Run: headless pygame with SDL's dummy video driver; simulated clock (each Clock.tick advances the game by its frame time, no real sleeping); random seed 0; keys injected as events and as key.get_pressed() state; mouse plan: one left click at the window centre at the start of phase 2, then a move to the lower-right quarter at the start of phase 3.
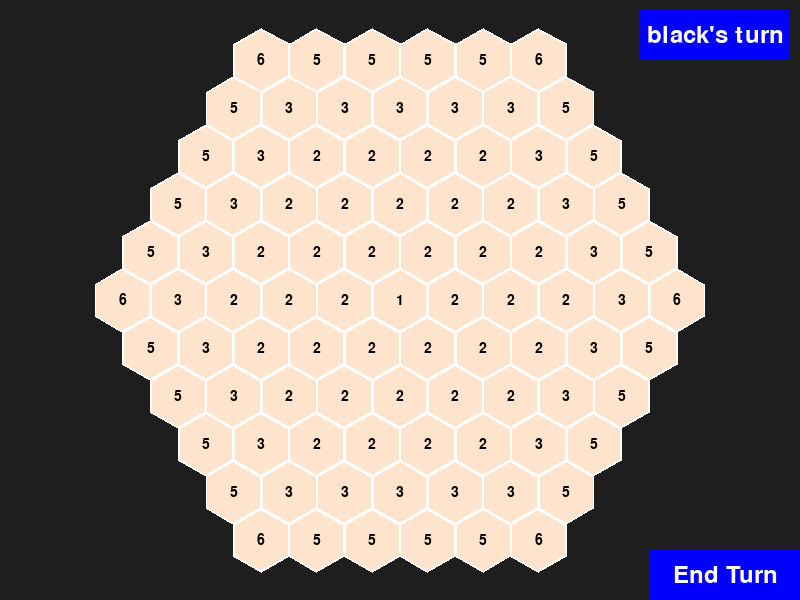
Frame 1 of 4 · flips 1–60 · no input
Frame 2 of 4 · flips 61–180 · clicked the window centre · tapped SPACE, RETURN · held RIGHT (→), D · screen unchanged from frame 1, image omitted
Frame 3 of 4 · flips 181–300 · moved the mouse to the lower-right quarter · held DOWN (↓), S · screen unchanged from frame 2, image omitted
Frame 4 of 4 · flips 301–420 · held LEFT (←), A, UP (↑), W · screen unchanged from frame 3, image omitted

The pygame program that drew these frames:

import pygame
import math
import sys
import os 
import random

pygame.init()

# Set environment variable to ensure the window opens at the center of the screen
os.environ['SDL_VIDEO_CENTERED'] = '1'

# Initialize Pygame
pygame.init()

# Get current screen resolution
screen_info = pygame.display.Info()
screen_width = screen_info.current_w
screen_height = screen_info.current_h

# Create a window
WIDTH, HEIGHT = 800, 600
screen = pygame.display.set_mode((WIDTH, HEIGHT))

# Define colors and hexagon properties
BG_COLOR = (30, 30, 30)
BLACK = (0, 0, 0)
WHITE = (255, 255, 255)
GRAY = (128, 128, 128)
HEX_SIZE = 30
HEX_BORDER = 2
PIECE_RADIUS = int(HEX_SIZE * 0.8)

# Initialize font for text rendering
pygame.font.init()
font = pygame.font.SysFont(None, int(HEX_SIZE * 0.7))

# Initialize game state variables
hexagon_board = {}
selected_counts = {}
turn_ended = False
max_selected_counts = {}
initial_counts = {}  # Store initial counts for each label

game_over = False

def draw_player_turn_button(screen, button_text, message=""):
    """Draws a turn indicator button at the top right of the screen."""
    screen_width, screen_height = screen.get_size()
    font = pygame.font.SysFont(None, 36)  # Set the font size to 36
    button_width, button_height = 150, 50  # Width and height of the button
    button_x = screen_width - button_width - 10  # 10 pixels margin from the right edge
    button_y = 10  # 10 pixels margin from the top edge
    button_rect = pygame.Rect(button_x, button_y, button_width, button_height)
    pygame.draw.rect(screen, (0, 0, 255), button_rect)  # Draw a blue button

    # Check if the button text is 'Game Over'
    if button_text == 'Game Over':
        text = button_text
    else:
        text = button_text + "'s turn"
    
    text_surf = font.render(text, True, pygame.Color('white'))
    screen.blit(text_surf, text_surf.get_rect(center=button_rect.center))

    return button_rect

def draw_hexagon(surface, x, y, size, border_color, fill_color, number=None, border_thickness=2, number_color=BLACK):
    """Draws a hexagon with optional number in its center."""
    angles_deg = [60 * i + 30 for i in range(6)]
    outer_points = [(x + (size + border_thickness) * math.cos(math.radians(angle)),
                     y + (size + border_thickness) * math.sin(math.radians(angle))) for angle in angles_deg]
    inner_points = [(x + size * math.cos(math.radians(angle)),
                     y + size * math.sin(math.radians(angle))) for angle in angles_deg]
    
    if fill_color == WHITE:
        border_color = GRAY  
        number_color = WHITE  
    elif fill_color == BLACK:
        border_color = WHITE  
        
    pygame.draw.polygon(surface, border_color, outer_points)
    pygame.draw.polygon(surface, fill_color, inner_points)

    if number is not None:
        text_surface = font.render(str(number), True, number_color)
        text_rect = text_surface.get_rect(center=(x, y))
        surface.blit(text_surface, text_rect)

def point_in_hex(x, y, hex_x, hex_y, size):
    """Check if the point (x, y) is inside the hexagon centered at (hex_x, hex_y)."""
    dx = abs(x - hex_x)
    dy = abs(y - hex_y)
    return dx <= size * math.sqrt(3) / 2 and dy <= size * 3 / 2 and size * 3 / 2 - dx * math.sqrt(3) / 3 > dy

def draw_hex_shape_grid(surface, center_row, center_col, size):
    """Draws a grid of hexagons on the screen, labeled by distance from center."""
    global hexagon_board
    initial_counts.clear()  

    def get_hex_label(row, col, max_dist):
        dist_from_center = max(abs(row), abs(col), abs(row + col))
        if dist_from_center == 0:
            return 1
        label = 5
        
        corners = [(row, col) for row in (-max_dist, max_dist) for col in (-max_dist, max_dist)]
        corners.extend([(-max_dist, 0), (0, -max_dist), (max_dist, 0), (0, max_dist)])

        if (row, col) in corners:
            label = 6
        elif abs(row) == max_dist or abs(col) == max_dist or abs(row + col) == max_dist:
            label = 5
        elif abs(row) == max_dist - 1 or abs(col) == max_dist - 1 or abs(row + col) == max_dist - 1:
            label = 3
        elif abs(row) <= max_dist - 2 and abs(col) <= max_dist - 2 and abs(row + col) <= max_dist - 2:
            label = 2
       
        return label

    max_dist = center_row

    for row in range(-center_row, center_row + 1):
        for col in range(-center_col, center_col + 1):
            dist_from_center = max(abs(row), abs(col), abs(row + col))
            if dist_from_center <= center_row:
                x = WIDTH / 2 + (col + row / 2) * (math.sqrt(3) * (size + HEX_BORDER))
                y = HEIGHT / 2 + row * ((size + HEX_BORDER) * 1.5)
                label = get_hex_label(row, col, max_dist)
                
                hexagon_board[(row, col)] = {
                    'x': x,
                    'y': y,
                    'label': label,
                    'selected': False,
                    'booked': False,  # Ensure 'booked' key is initialized
                    'owner': None  # Track which player has selected the hexagon
                }
                
                initial_counts[label] = initial_counts.get(label, 0) + 1

                draw_hexagon(surface, x, y, size, (255, 255, 255), (255, 228, 205), label)

def draw_piece(surface, center_x, center_y, color):
    """Draws a game piece at specified coordinates."""
    pygame.draw.circle(surface, color, (int(center_x), int(center_y)), PIECE_RADIUS)

def draw_end_turn_button(screen):
    # Draw a simple button on the screen and return its rect
    font = pygame.font.SysFont(None, 36)
    button_rect = pygame.Rect(650, 550, 150, 50)
    pygame.draw.rect(screen, (0, 0, 255), button_rect)  # Blue button
    text_surf = font.render('End Turn', True, pygame.Color('white'))
    screen.blit(text_surf, text_surf.get_rect(center=button_rect.center))
    return button_rect

def check_all_hexes_selected():
    """Checks if all hexes on the board have been selected."""
    return all(hex_info['selected'] for hex_info in hexagon_board.values())

def calculate_connected_areas(color):
    """Calculates the largest connected area of hexes of the specified color."""
    def dfs(row, col, visited):
        if (row, col) in visited or not (row, col) in hexagon_board or hexagon_board[(row, col)]['label'] != color:
            return 0
        visited.add((row, col))
        count = 1
        for dr, dc in [(-1, 0), (1, 0), (0, -1), (0, 1), (-1, 1), (1, -1)]:
            next_row, next_col = row + dr, col + dc
            count += dfs(next_row, next_col, visited)
        return count

    visited = set()
    max_area = 0
    for (row, col), info in hexagon_board.items():
        if (row, col) not in visited and info['label'] == color:
            area = dfs(row, col, visited)
            if area > max_area:
                max_area = area
    return max_area

def display_connected_areas():
    """Displays the size of the largest connected areas for black and white pieces."""
    black_area = calculate_connected_areas(1)  # 黑子的標籤為1
    white_area = calculate_connected_areas(2)  # 白子的標籤為2
    black_text = font.render(f"Black Area: {black_area}", True, BLACK)
    white_text = font.render(f"White Area: {white_area}", True, WHITE)
    screen.blit(black_text, (10, 10))
    screen.blit(white_text, (10, 30))
    pygame.display.update()

def update_selected_hexes(selected_hexes):
    """Updates the state and visual representation of selected hexes."""
    global current_turn, selected_counts
    for hex_info in selected_hexes:
        hex_info['selected'] = True
        hex_info['booked'] = True
        hex_info['owner'] = current_turn  # Update the owner when a hex is selected
        selected_counts[hex_info['label']] = selected_counts.get(hex_info['label'], 0) + 1
        fill_color = BLACK if current_turn == 'black' else WHITE
        draw_hexagon(screen, hex_info['x'], hex_info['y'], HEX_SIZE, (128, 128, 128), fill_color, hex_info['label'])
        pygame.display.flip()

def process_selections_by_round(x, y, current_round):
    """Processes player selections on the board based on the current round number."""
    global current_label, required_selections
    selected_hexes = []
    
    for (hx, hy), hex_info in hexagon_board.items():
        if point_in_hex(x, y, hex_info['x'], hex_info['y'], HEX_SIZE) and not hex_info.get('booked', False):
            if current_round == 1 and hex_info['label'] == 2 and selected_counts.get(2, 0) < 1:
                selected_hexes.append(hex_info)
                break  # In the first round, only one hexagon labeled as 2 is allowed to be selected.
            elif current_round > 1:
                if current_label is None:
                    current_label = hex_info['label']
                    required_selections = hex_info['label']
                if current_label == hex_info['label'] and selected_counts.get(current_label, 0) < required_selections:
                    selected_hexes.append(hex_info)
                if selected_counts.get(current_label, 0) >= required_selections:
                    break  # Stop selecting once the required number is reached.

    return selected_hexes

def display_remaining_hexes():
    """Calculates and displays the remaining number of hexes for each label on the terminal."""
    remaining_counts = {1: 0, 2: 0, 3: 0, 5: 0, 6: 0} # Initialize counters
    
    # Traverse the hexagon_board to update the remaining count for each label
    for hex_info in hexagon_board.values():
        if not hex_info['selected']:  # If the hex is not selected
            label = hex_info['label']
            if label in remaining_counts:
                remaining_counts[label] += 1
    
    # Output the remaining count for each label
    all_selected = True
    print("Remaining hexes by label:")
    for label, count in sorted(remaining_counts.items()):
        print(f"Label {label}: {count}")
        if count > 0:
            all_selected = False
            # break
    return all_selected
            
def auto_select_remaining_hexes(label, required_selections):
    """Automatically selects the remaining hexes for a label if the turn timer expires."""
    hexes_by_label = {}
    # Collect all unbooked hexes of the current label
    for pos, info in hexagon_board.items():
        if not info.get('booked', False) and info['label'] == label:
            hexes_by_label.setdefault(label, []).append(info)
    
    remaining_hexes = hexes_by_label.get(label, [])
    number_to_select = min(len(remaining_hexes), required_selections - selected_counts.get(label, 0))

    selected_hexes = random.sample(remaining_hexes, number_to_select) if number_to_select > 0 else []
    # Process selected hexes
    update_selected_hexes(selected_hexes)

    print(f"AI selected {number_to_select} hexes automatically due to timeout.")     

def Count_Hexagons_by_Owner():
    owner_count = {'None': 0, 'white': 50, 'black': 41}
    for hex_info in hexagon_board.values():
        owner = hex_info['owner']
        if owner is None:
            owner_count['None'] += 1
        else:
            owner_count[owner] += 1
    
    print(owner_count)

def display_final_scores():
    """Displays the final scores of both players."""
    black_score = sum(1 for hex_info in hexagon_board.values() if hex_info['owner'] == 'black')
    white_score = sum(1 for hex_info in hexagon_board.values() if hex_info['owner'] == 'white')

    print(f"Final Score - Black: {black_score}, White: {white_score}")

    font = pygame.font.SysFont(None, 48)
    score_text = f"Final Score - Black: {black_score}, White: {white_score}"
    text_surf = font.render(score_text, True, pygame.Color('white'))
    screen.blit(text_surf, text_surf.get_rect(center=(WIDTH // 2, HEIGHT // 2)))
    pygame.display.flip()

def end_current_round():
    """Ends the current round, checking if the conditions for round completion are met."""
    global current_label, current_turn, turn_ended, current_round, selected_counts, hexagon_board, game_over
       
    if current_label is None:
        if current_round != 1:
            print("No selections have been made this round. You must select at least one hex.")
            return  # Do not end the round if no selections have been made
    # # Before ending the round, calculate the remaining and selected counts
    remaining_hexes = len([info for info in hexagon_board.values() if info['label'] == current_label and not info.get('booked', False)])
    selected_hexes_count = selected_counts.get(current_label, 0)

    if (remaining_hexes == 0) and (selected_hexes_count + 1) == current_label:
        
        print(f"Ending round with sufficient selections for label: {current_label}.")
        display_remaining_hexes()
        reset_round_state()    
        return
    
    # Check if the round can be ended
    elif current_label is not None:
        
        if selected_hexes_count != current_label:
            
            print(f"You have not selected enough hexes of label: {current_label}. Needed: {current_label}, selected: {selected_hexes_count}.")
            return 
         
        elif remaining_hexes < current_label:
            if selected_hexes_count < remaining_hexes:
                print(f"Not enough hexes left for label: {current_label}. You need to select all {remaining_hexes} available hexes.")
                # Additional steps might be needed to cancel the originally booked hexes
                return  # Do not end the round if not all available hexes are selected when fewer than needed
        # All conditions are met to end the round
        elif selected_hexes_count < current_label:
            # Additional steps might be needed to cancel the originally booked hexes
            print(f"You have not selected enough hexes of label: {current_label}. Needed: {current_label}, selected: {selected_hexes_count}.")
    
    # All conditions for round completion are satisfied
    display_remaining_hexes()
    print(f"Ending round with sufficient selections for label: {current_label}.")
    reset_round_state()


def reset_round_state():
    """Resets the state of the round, preparing for the next one."""
    global current_label, current_turn, turn_ended, current_round, selected_counts
    current_label = None
    selected_counts = {}
    print("Round ended, it's now " + current_turn + "'s turn.")
    current_turn = 'white' if current_turn == 'black' else 'black'
    turn_ended = True
    draw_player_turn_button(screen, current_turn)
    current_round += 1
    pygame.display.flip()

def evaluate_board():
    """Evaluates the board and returns a score."""
    # Example evaluation function: Difference in the number of hexes controlled by black and white
    black_count = sum(1 for hex_info in hexagon_board.values() if hex_info['owner'] == 'black')
    white_count = sum(1 for hex_info in hexagon_board.values() if hex_info['owner'] == 'white')
    return black_count - white_count

def minimax(depth, alpha, beta, maximizing_player):
    """Minimax algorithm with alpha-beta pruning."""
    if depth == 0 or check_all_hexes_selected():
        return evaluate_board(), None
    
    best_move = None
    if maximizing_player:
        max_eval = float('-inf')
        for move in get_all_possible_moves('black'):
            make_move(move, 'black')
            eval, _ = minimax(depth - 1, alpha, beta, False)
            undo_move(move)
            if eval > max_eval:
                max_eval = eval
                best_move = move
            alpha = max(alpha, eval)
            if beta <= alpha:
                break
        return max_eval, best_move
    else:
        min_eval = float('inf')
        for move in get_all_possible_moves('white'):
            make_move(move, 'white')
            eval, _ = minimax(depth - 1, alpha, beta, True)
            undo_move(move)
            if eval < min_eval:
                min_eval = eval
                best_move = move
            beta = min(beta, eval)
            if beta <= alpha:
                break
        return min_eval, best_move

def get_all_possible_moves(player_color):
    """Get all possible moves for a given player color."""
    possible_moves = []
    for pos, hex_info in hexagon_board.items():
        if not hex_info['selected'] and not hex_info['booked']:
            possible_moves.append((pos, hex_info))
    return possible_moves

def make_move(move, player_color):
    """Make a move on the board."""
    pos, hex_info = move
    hex_info['selected'] = True
    hex_info['booked'] = True
    hex_info['owner'] = player_color
    fill_color = BLACK if player_color == 'black' else WHITE
    draw_hexagon(screen, hex_info['x'], hex_info['y'], HEX_SIZE, (128, 128, 128), fill_color, hex_info['label'])
    pygame.display.flip()

def undo_move(move):
    """Undo a move on the board."""
    pos, hex_info = move
    hex_info['selected'] = False
    hex_info['booked'] = False
    hex_info['owner'] = None
    draw_hexagon(screen, hex_info['x'], hex_info['y'], HEX_SIZE, (255, 255, 255), (255, 228, 205), hex_info['label'])
    pygame.display.flip()

def select_hexes_by_minimax():
    """Select hexes using Minimax algorithm."""
    depth = 4  # Set the search depth for Minimax
    _, best_move = minimax(depth, float('-inf'), float('inf'), current_turn == 'black')
    if best_move:
        return [best_move]
    return []

def select_hexes_by_random(hexes_by_label, current_round):
    """Selects hexes randomly based on the current round and label availability."""
    if current_round == 1:
        return select_hexes_by_minimax()
    
    selected_hexes = []
    if current_round == 1:
        # Special handling for the first round: only select one hexagon labeled as 2.
        if 2 in hexes_by_label and any(not hex_info['selected'] for _, hex_info in hexes_by_label[2]):
            available_hexes = [(pos, hex_info) for pos, hex_info in hexes_by_label[2] if not hex_info['selected']]
            if available_hexes:
                selected_hexes.append(random.choice(available_hexes))
    else:
        # Calculate remaining unselected hexes for each label and choose only those labels with remaining hexes
        available_labels = {
            label: hexes
            for label, hexes in hexes_by_label.items()
            if any(not hex_info['selected'] for _, hex_info in hexes)
        }
        if available_labels:
            selected_label = random.choice(list(available_labels.keys()))
            available_hexes = [(pos, hex_info) for pos, hex_info in available_labels[selected_label] if not hex_info['selected']]
            n = selected_label  # Determine the number of hexagons to select based on their labels.
        
            # Randomly select n hexes, select all remaining hexes if fewer than n are available
            if len(available_hexes) > n:
                selected_hexes.extend(random.sample(available_hexes, n))
            else:
                selected_hexes.extend(available_hexes)

        print(current_round)
    return selected_hexes

def check_timeout_and_autocomplete():
    """Checks for turn timeout and auto-completes selection if necessary."""
    global start_time
    current_time = pygame.time.get_ticks()
    if ((current_turn == 'black' and black_player_type == "human") or
        (current_turn == 'white' and white_player_type == "human")):
        if (current_time - start_time) > 30000:  # If the count exceeds 30, automatically complete the move.
            auto_select_remaining_hexes(current_label, required_selections)
            end_current_round()
            start_time = pygame.time.get_ticks()  # 重置起始時間    

def main(black_player, white_player):
    # Your existing implementation of the game logic here
    print(f"Player 1: {black_player}, Player 2: {white_player}")
    
    """Main game loop."""
    global selected_counts, current_label, current_turn, turn_ended, current_round, \
           start_time, required_selections, black_player_type, white_player_type, remaining_hexes, \
           hexagon_board, running, game_over  
    start_time = pygame.time.get_ticks()  # 記錄起始時間
    running = True
    current_round = 1
    current_label = None  # Track the label selected in the current round
    required_selections = 0  # Required selections based on the first selected label
    clock = pygame.time.Clock()
    black_player_type = black_player
    white_player_type = white_player
    current_turn = 'black'

    # Set the game window background color and update the display
    screen.fill(BG_COLOR)
    draw_hex_shape_grid(screen, 5, 5, HEX_SIZE)
    pygame.display.flip()

    # Draw the 'End Turn' button and update the display
    button_rect = draw_end_turn_button(screen)
    draw_player_turn_button(screen, current_turn)
    pygame.display.flip()
    
    # Define a custom event.
    KEEP_ALIVE_EVENT = pygame.USEREVENT + 1
    # Set up a timer to trigger a custom event every 1 second
    pygame.time.set_timer(KEEP_ALIVE_EVENT, 1000)
    
    # Start the main game loop
    while running:
        check_timeout_and_autocomplete()
        # Handle all events in the game
        for event in pygame.event.get():
            
            if event.type == pygame.QUIT:
                # Exit the game if the window is closed
                pygame.quit()
                sys.exit()
            elif event.type == KEEP_ALIVE_EVENT:
                print("Keep alive event triggered.")
                
            # Handle mouse click events for players set as "Human"
            if event.type == pygame.MOUSEBUTTONUP:
                x, y = pygame.mouse.get_pos()
                    
                if (current_turn == 'black' and black_player_type == "human") or \
                   (current_turn == 'white' and white_player_type == "human"):
                   
                    # 手動選擇座標
                    selected_hexes = process_selections_by_round(x, y, current_round)
                    # 更新座標
                    update_selected_hexes(selected_hexes)
                    
                # Handle the 'End Turn' button click
                if button_rect.collidepoint(event.pos):
                    # Count_Hexagons_by_Owner()
                    end_current_round()
                        
            # Handle random selections for players set as "Random"
            if not turn_ended and ((current_turn == 'black' and black_player_type == "random") or \
                                   (current_turn == 'white' and white_player_type == "random")):
                # Filter unbooked hexes from the hexagon_board and categorize them by label
                hexes_by_label = {}
                for pos, info in hexagon_board.items():
                    if not info.get('booked', False):
                        label = info['label']
                        if label in hexes_by_label:
                            hexes_by_label[label].append((pos, info))
                        else:
                            hexes_by_label[label] = [(pos, info)]
                    
                # Randomly select a specified number of hexes from those filtered by label
                selected_hexes = select_hexes_by_random(hexes_by_label, current_round)
                
                # Process the selected hexes
                for pos, hex_info in selected_hexes:
                    hex_info['selected'] = True
                    hex_info['booked'] = True
                    hex_info['owner'] = current_turn
                    fill_color = BLACK if current_turn == 'black' else WHITE
                    draw_hexagon(screen, hex_info['x'], hex_info['y'], HEX_SIZE, (128, 128, 128), fill_color, hex_info['label'])
                
                pygame.display.flip()
                pygame.time.wait(100)  # Wait a second to let players see AI's choice
                Count_Hexagons_by_Owner()    
                # time.sleep(1)
                current_turn = 'white' if current_turn == 'black' else 'black'
                turn_ended = True
                draw_player_turn_button(screen, current_turn)
                pygame.display.flip()
            
                display_remaining_hexes()
                # Update the round number
                current_round += 1
            
            turn_ended = False
        
        if display_remaining_hexes() and not game_over:
            print("Game Over: All hexes have been selected.")
            draw_player_turn_button(screen, "Game Over")
            game_over = True  # Set the game over flag
            running = False  # Exit the main loop
            pygame.display.flip()
            clock.tick(30)
            
        # Update the display and control the game update rate
        pygame.display.flip()
        clock.tick(30)
    
    # Display the final scores once the game is over
    display_final_scores()

if __name__ == "__main__":
    # if len(sys.argv) != 3:
    #     print("Usage: python main.py [player1_type] [player2_type]")
    #     print("player1_type and player2_type should be 'human' or 'random'")
    #     sys.exit(1)  # Exit the script with an error code

    # main(sys.argv[1], sys.argv[2])
    main('human', 'random')
